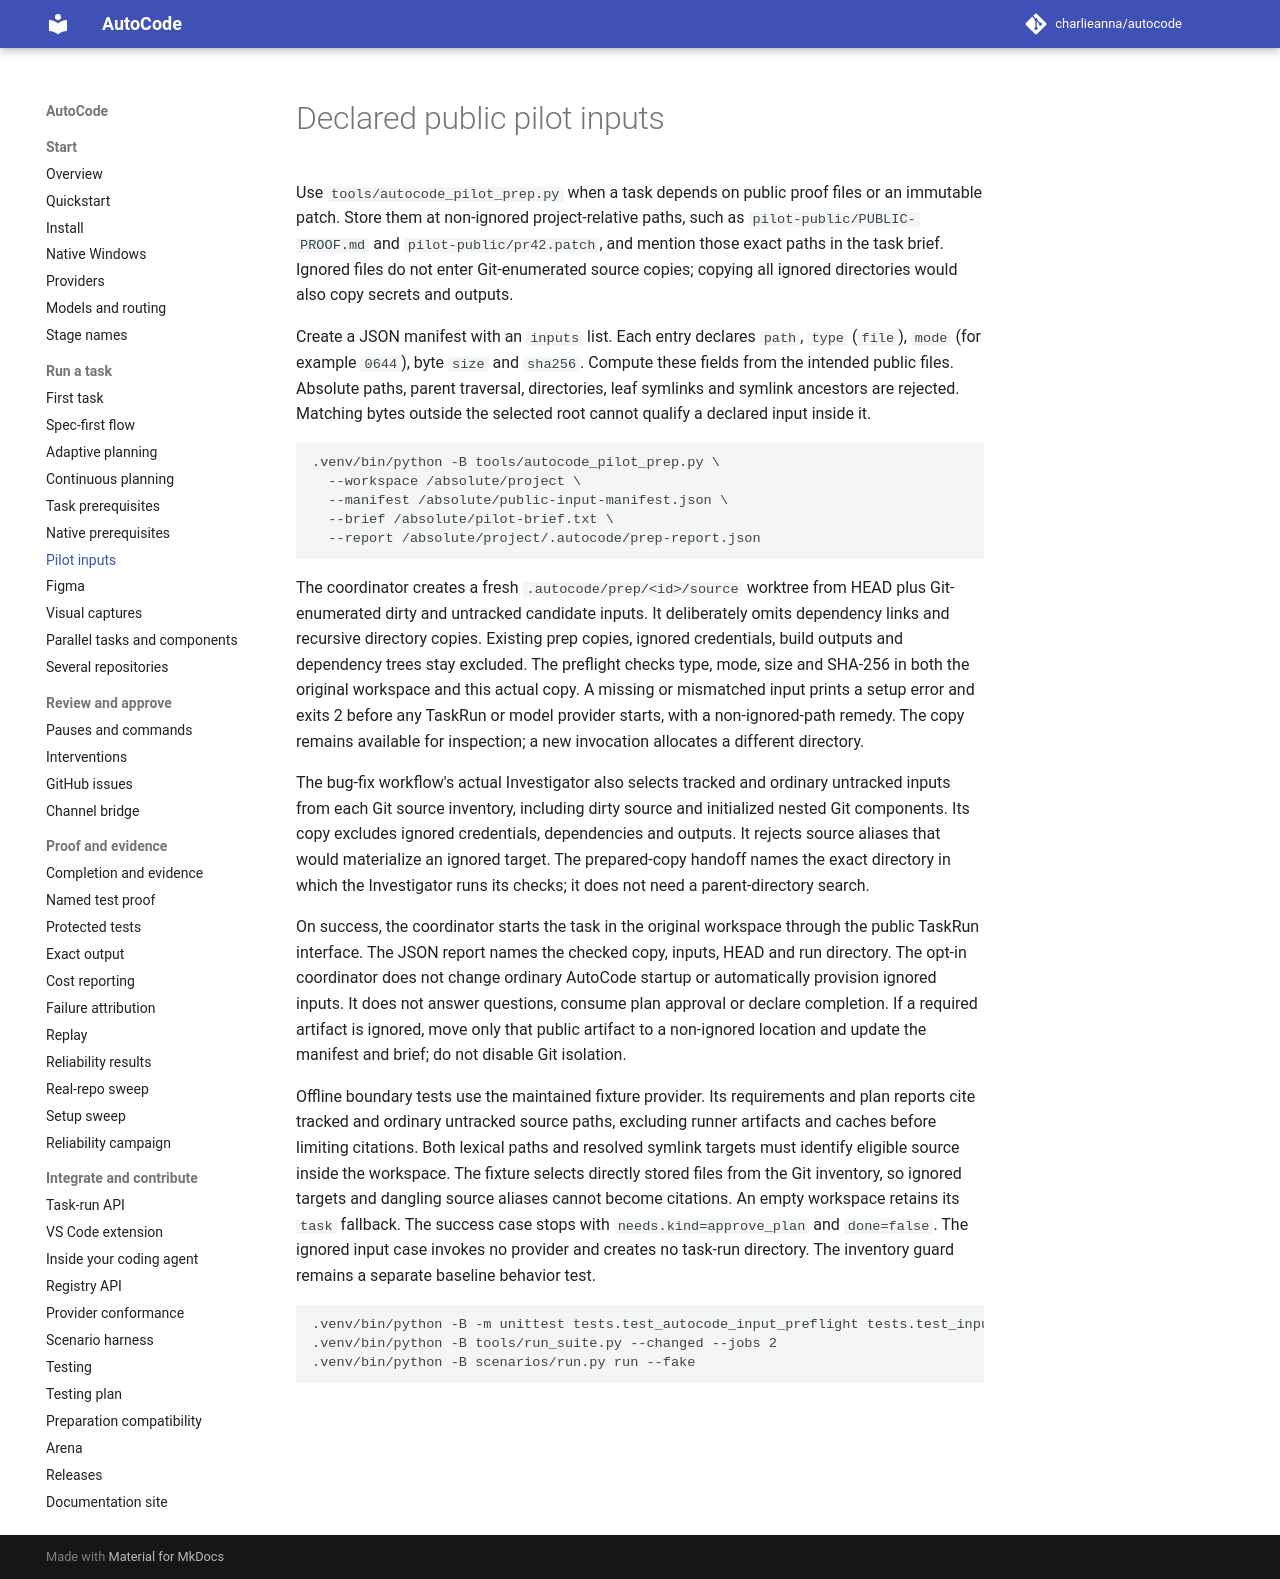

repository: charlieanna/autocode · page: latest/pilot-inputs/index.html · generator: mkdocs

# Declared public pilot inputs

Use `tools/autocode_pilot_prep.py` when a task depends on public proof files or
an immutable patch. Store them at non-ignored project-relative paths, such as
`pilot-public/PUBLIC-PROOF.md` and `pilot-public/pr42.patch`, and mention those
exact paths in the task brief. Ignored files do not enter Git-enumerated source
copies; copying all ignored directories would also copy secrets and outputs.

Create a JSON manifest with an `inputs` list. Each entry declares `path`,
`type` (`file`), `mode` (for example `0644`), byte `size` and `sha256`. Compute
these fields from the intended public files. Absolute paths, parent traversal,
directories, leaf symlinks and symlink ancestors are rejected. Matching bytes
outside the selected root cannot qualify a declared input inside it.

```sh
.venv/bin/python -B tools/autocode_pilot_prep.py \
  --workspace /absolute/project \
  --manifest /absolute/public-input-manifest.json \
  --brief /absolute/pilot-brief.txt \
  --report /absolute/project/.autocode/prep-report.json
```

The coordinator creates a fresh `.autocode/prep/<id>/source` worktree from
HEAD plus Git-enumerated dirty and untracked candidate inputs. It deliberately
omits dependency links and recursive directory copies. Existing prep copies,
ignored credentials, build outputs and dependency trees stay excluded. The
preflight checks type, mode, size and SHA-256 in both the original workspace
and this actual copy. A missing or mismatched input prints a setup error and
exits 2 before any TaskRun or model provider starts, with a non-ignored-path
remedy. The copy remains available for inspection; a new invocation allocates
a different directory.

The bug-fix workflow's actual Investigator also selects tracked and ordinary
untracked inputs from each Git source inventory, including dirty source and
initialized nested Git components. Its copy excludes ignored credentials,
dependencies and outputs. It rejects source aliases that would materialize an
ignored target. The prepared-copy handoff names the exact directory in which
the Investigator runs its checks; it does not need a parent-directory search.

On success, the coordinator starts the task in the original workspace through
the public TaskRun interface. The JSON report names the checked copy, inputs,
HEAD and run directory. The opt-in coordinator does not change ordinary
AutoCode startup or automatically provision ignored inputs. It does not answer
questions, consume plan approval or declare completion. If a required artifact
is ignored, move only that public artifact to a non-ignored location and update
the manifest and brief; do not disable Git isolation.

Offline boundary tests use the maintained fixture provider. Its requirements
and plan reports cite tracked and ordinary untracked source paths, excluding
runner artifacts and caches before limiting citations. Both lexical paths and
resolved symlink targets must identify eligible source inside the workspace.
The fixture selects directly stored files from the Git inventory, so ignored
targets and dangling source aliases cannot become citations.
An empty workspace retains its `task` fallback. The
success case stops with `needs.kind=approve_plan` and `done=false`. The ignored
input case invokes no provider and creates no task-run directory. The inventory
guard remains a separate baseline behavior test.

```sh
.venv/bin/python -B -m unittest tests.test_autocode_input_preflight tests.test_input_inventory_guard tests.test_autocode_pilot_prep tests.test_pilot_investigator_cli tests.test_taskrun
.venv/bin/python -B tools/run_suite.py --changed --jobs 2
.venv/bin/python -B scenarios/run.py run --fake
```
